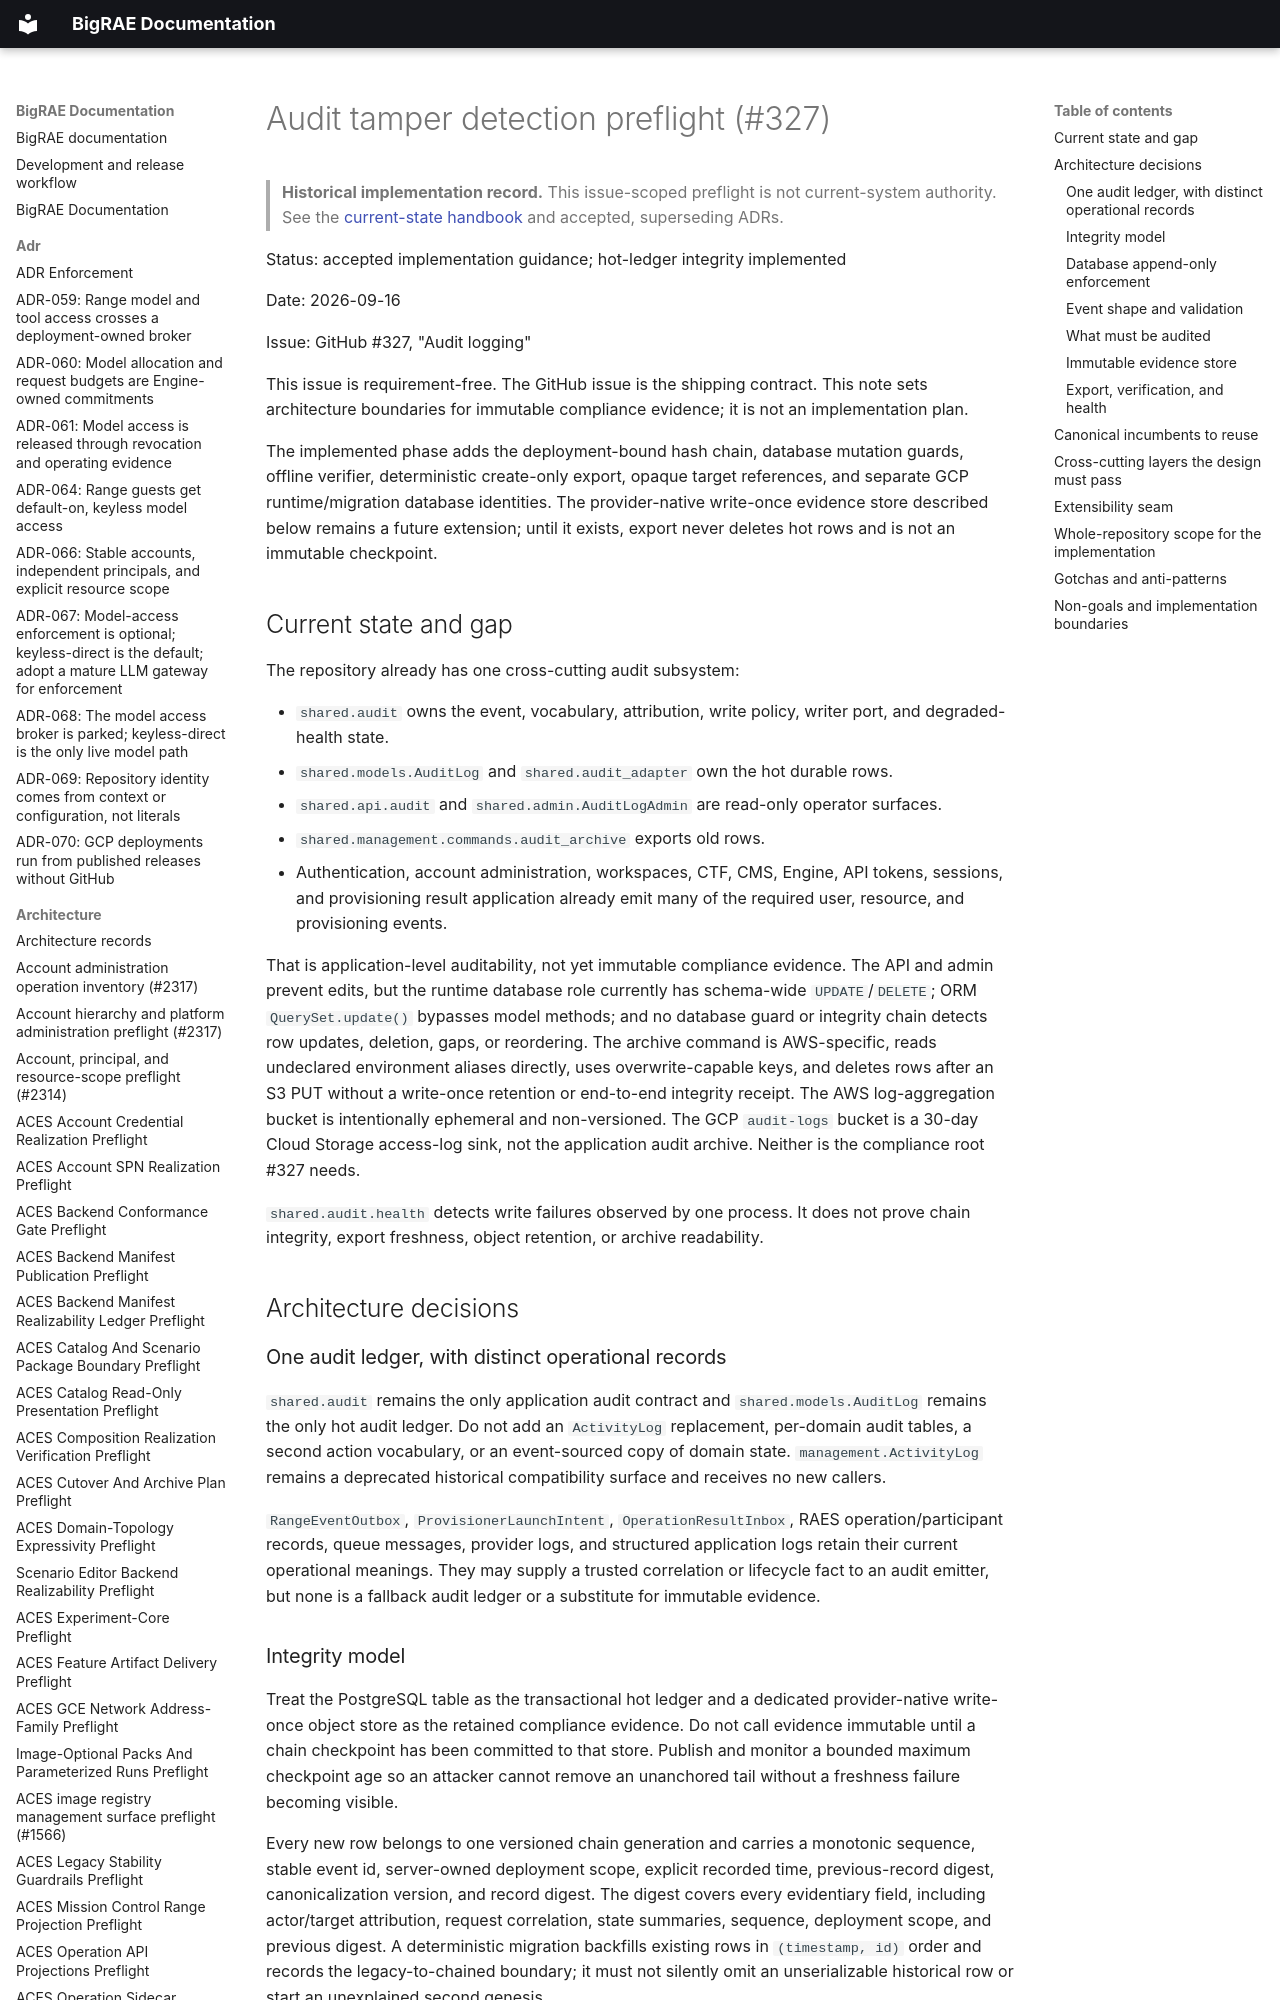

repository: Brad-Edwards/bigrae · page: architecture/audit-tamper-detection-preflight-327/index.html · generator: mkdocs

# Audit tamper detection preflight (#327)

> **Historical implementation record.** This issue-scoped preflight is not current-system authority. See the [current-state handbook](../technical/architecture.md) and accepted, superseding ADRs.


Status: accepted implementation guidance; hot-ledger integrity implemented

Date: 2026-09-16

Issue: GitHub #327, "Audit logging"

This issue is requirement-free. The GitHub issue is the shipping contract. This
note sets architecture boundaries for immutable compliance evidence; it is not
an implementation plan.

The implemented phase adds the deployment-bound hash chain, database mutation
guards, offline verifier, deterministic create-only export, opaque target
references, and separate GCP runtime/migration database identities. The
provider-native write-once evidence store described below remains a future
extension; until it exists, export never deletes hot rows and is not an
immutable checkpoint.

## Current state and gap

The repository already has one cross-cutting audit subsystem:

- `shared.audit` owns the event, vocabulary, attribution, write policy, writer
  port, and degraded-health state.
- `shared.models.AuditLog` and `shared.audit_adapter` own the hot durable rows.
- `shared.api.audit` and `shared.admin.AuditLogAdmin` are read-only operator
  surfaces.
- `shared.management.commands.audit_archive` exports old rows.
- Authentication, account administration, workspaces, CTF, CMS, Engine, API
  tokens, sessions, and provisioning result application already emit many of
  the required user, resource, and provisioning events.

That is application-level auditability, not yet immutable compliance evidence.
The API and admin prevent edits, but the runtime database role currently has
schema-wide `UPDATE`/`DELETE`; ORM `QuerySet.update()` bypasses model methods;
and no database guard or integrity chain detects row updates, deletion, gaps,
or reordering. The archive command is AWS-specific, reads undeclared environment
aliases directly, uses overwrite-capable keys, and deletes rows after an S3 PUT
without a write-once retention or end-to-end integrity receipt. The AWS
log-aggregation bucket is intentionally ephemeral and non-versioned. The GCP
`audit-logs` bucket is a 30-day Cloud Storage access-log sink, not the
application audit archive. Neither is the compliance root #327 needs.

`shared.audit.health` detects write failures observed by one process. It does
not prove chain integrity, export freshness, object retention, or archive
readability.

## Architecture decisions
